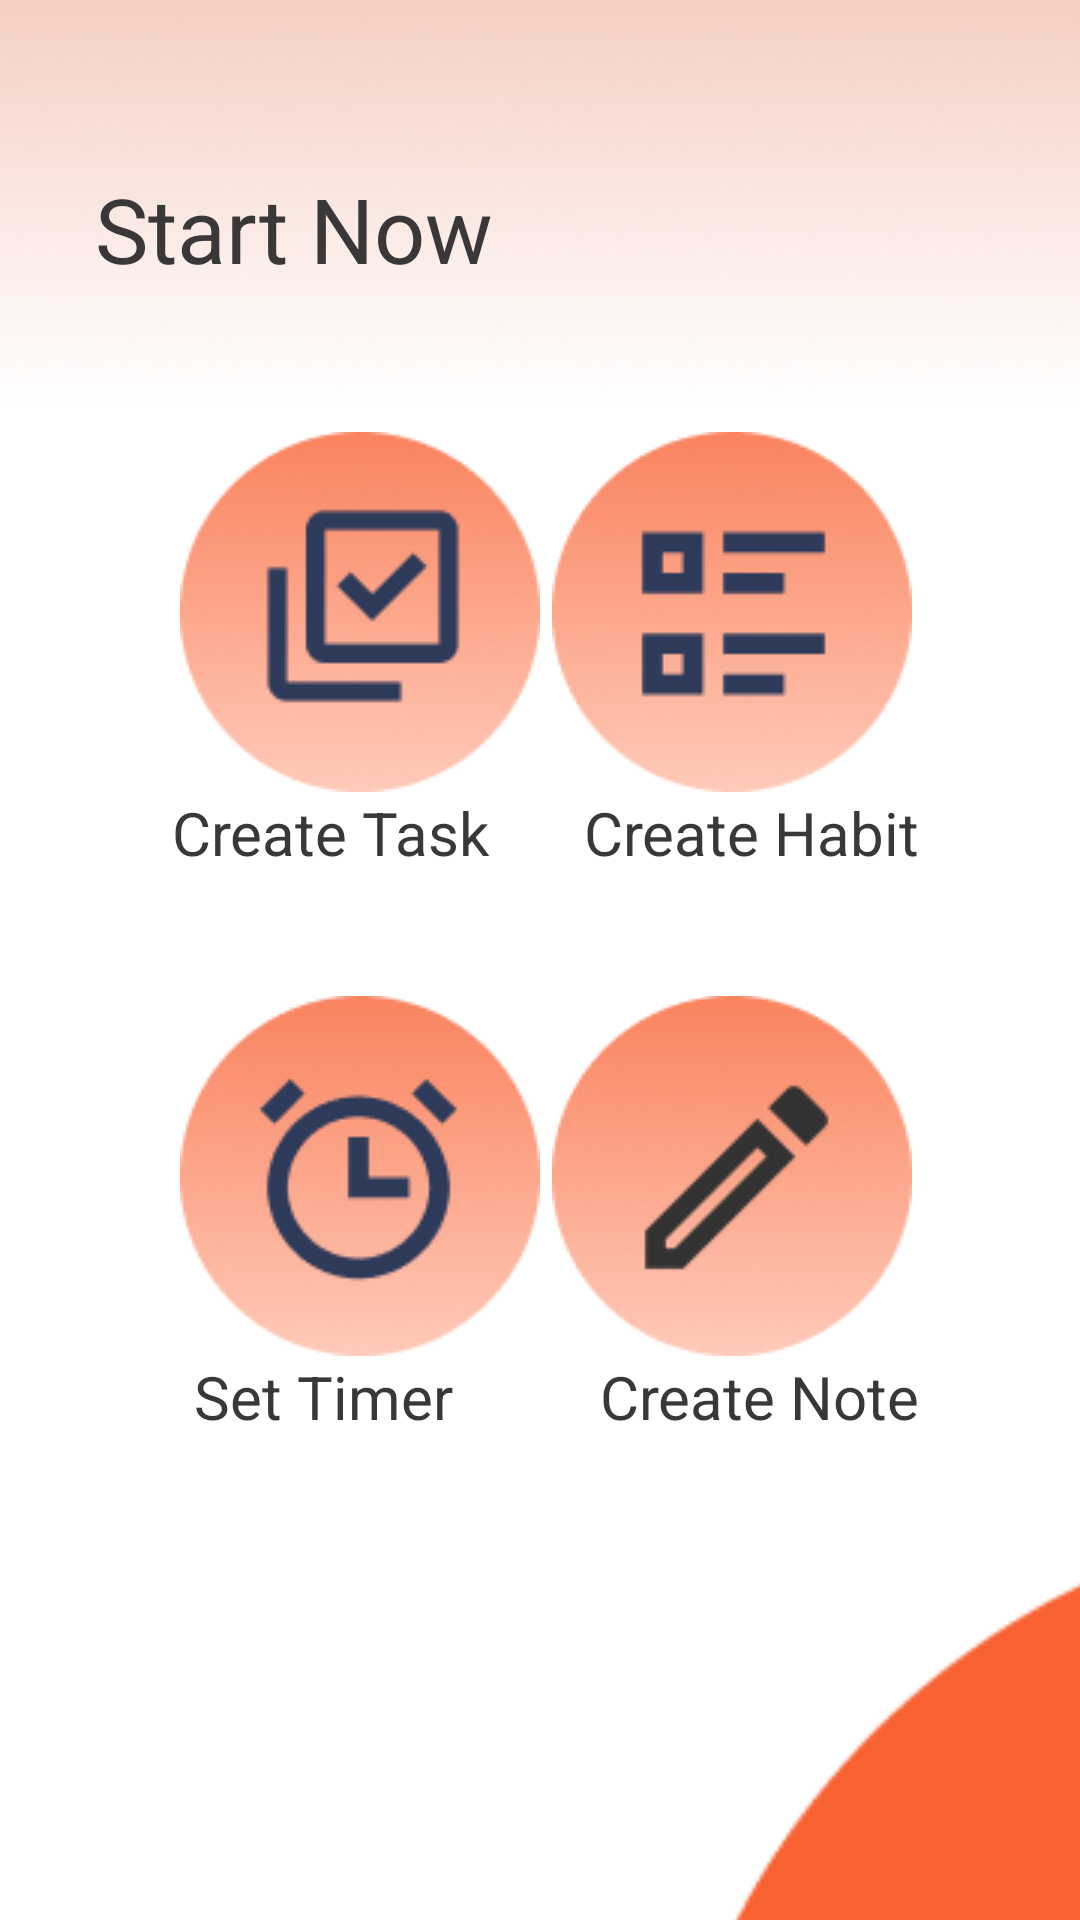

Produce the Android XML layout that renders to this screen, including the resource entries it uses.
<!-- AndroidManifest.xml: application theme Theme.MAYANA -->
<!-- res/layout/fragment_create_.xml -->
<?xml version="1.0" encoding="utf-8"?>
<androidx.constraintlayout.widget.ConstraintLayout xmlns:android="http://schemas.android.com/apk/res/android"
    xmlns:app="http://schemas.android.com/apk/res-auto"
    xmlns:tools="http://schemas.android.com/tools"
    android:id="@+id/frameLayout2"
    android:layout_width="match_parent"
    android:layout_height="match_parent"
    tools:context=".Create_Fragment">

    <ImageView
        android:id="@+id/imageView2"
        android:layout_width="421dp"
        android:layout_height="249dp"
        android:layout_marginBottom="500dp"
        android:src="@drawable/bg_rectangle"
        app:layout_constraintBottom_toBottomOf="parent"
        app:layout_constraintEnd_toEndOf="parent"
        app:layout_constraintStart_toStartOf="parent" />

    <ImageView
        android:id="@+id/imageView3"
        android:layout_width="244dp"
        android:layout_height="288dp"
        android:layout_marginStart="208dp"
        android:layout_marginTop="504dp"
        android:src="@drawable/create_ellipse"
        app:layout_constraintStart_toStartOf="parent"
        app:layout_constraintTop_toTopOf="parent" />

    <ImageView
        android:id="@+id/imageView11"
        android:layout_width="wrap_content"
        android:layout_height="wrap_content"
        android:layout_marginStart="60dp"
        android:layout_marginTop="144dp"
        android:src="@drawable/create_task"
        app:layout_constraintStart_toStartOf="parent"
        app:layout_constraintTop_toTopOf="parent" />

    <ImageView
        android:id="@+id/imageView12"
        android:layout_width="wrap_content"
        android:layout_height="wrap_content"
        android:layout_marginTop="144dp"
        android:layout_marginEnd="56dp"
        android:src="@drawable/create_habits"
        app:layout_constraintEnd_toEndOf="parent"
        app:layout_constraintTop_toTopOf="parent" />

    <ImageView
        android:id="@+id/imageView13"
        android:layout_width="wrap_content"
        android:layout_height="wrap_content"
        android:layout_marginStart="60dp"
        android:layout_marginTop="332dp"
        android:src="@drawable/create_timer"
        app:layout_constraintStart_toStartOf="parent"
        app:layout_constraintTop_toTopOf="parent" />

    <ImageView
        android:id="@+id/imageView14"
        android:layout_width="wrap_content"
        android:layout_height="wrap_content"
        android:layout_marginTop="332dp"
        android:layout_marginEnd="56dp"
        android:src="@drawable/create_notes"
        app:layout_constraintEnd_toEndOf="parent"
        app:layout_constraintTop_toTopOf="parent" />

    <TextView
        android:id="@+id/textView3"
        android:layout_width="wrap_content"
        android:layout_height="wrap_content"
        android:layout_marginTop="56dp"
        android:text="Start Now"
        android:textColor="#393737"
        android:textSize="30sp"
        app:layout_constraintEnd_toEndOf="parent"
        app:layout_constraintHorizontal_bias="0.14"
        app:layout_constraintStart_toStartOf="parent"
        app:layout_constraintTop_toTopOf="parent" />

    <TextView
        android:id="@+id/textView6"
        android:layout_width="wrap_content"
        android:layout_height="wrap_content"
        android:layout_marginTop="264dp"
        android:text="Create Task"
        android:textColor="#393737"
        android:textSize="20sp"
        app:layout_constraintEnd_toEndOf="parent"
        app:layout_constraintHorizontal_bias="0.226"
        app:layout_constraintStart_toStartOf="parent"
        app:layout_constraintTop_toTopOf="parent" />

    <TextView
        android:id="@+id/textView8"
        android:layout_width="wrap_content"
        android:layout_height="wrap_content"
        android:layout_marginTop="452dp"
        android:text="Set Timer"
        android:textColor="#393737"
        android:textSize="20sp"
        app:layout_constraintEnd_toEndOf="parent"
        app:layout_constraintHorizontal_bias="0.236"
        app:layout_constraintStart_toStartOf="parent"
        app:layout_constraintTop_toTopOf="parent" />

    <TextView
        android:id="@+id/textView9"
        android:layout_width="wrap_content"
        android:layout_height="wrap_content"
        android:layout_marginTop="452dp"
        android:text="Create Note"
        android:textColor="#393737"
        android:textSize="20sp"
        app:layout_constraintEnd_toEndOf="parent"
        app:layout_constraintHorizontal_bias="0.79"
        app:layout_constraintStart_toStartOf="parent"
        app:layout_constraintTop_toTopOf="parent" />

    <TextView
        android:id="@+id/textView7"
        android:layout_width="wrap_content"
        android:layout_height="wrap_content"
        android:layout_marginTop="264dp"
        android:text="Create Habit"
        android:textColor="#393737"
        android:textSize="20sp"
        app:layout_constraintEnd_toEndOf="parent"
        app:layout_constraintHorizontal_bias="0.785"
        app:layout_constraintStart_toStartOf="parent"
        app:layout_constraintTop_toTopOf="parent" />

</androidx.constraintlayout.widget.ConstraintLayout>
<!-- resources referenced by this layout -->
<resources>
  <!-- drawable bg_rectangle: png bitmap (drawable-v24, 63681 bytes) -->
  <!-- drawable create_ellipse: png bitmap (drawable-v24, 2035 bytes) -->
  <!-- drawable create_habits: png bitmap (drawable-v24, 11955 bytes) -->
  <!-- drawable create_notes: png bitmap (drawable-v24, 13159 bytes) -->
  <!-- drawable create_task: png bitmap (drawable-v24, 12326 bytes) -->
  <!-- drawable create_timer: png bitmap (drawable-v24, 13466 bytes) -->
  <style name="Theme.MAYANA" parent="Theme.MaterialComponents.DayNight.DarkActionBar">
          
          <item name="colorPrimary">@color/peach_1</item>
          <item name="colorPrimaryVariant">@color/peach_2</item>
          <item name="colorOnPrimary">@color/white</item>
          
          <item name="colorSecondary">@color/teal_200</item>
          <item name="colorSecondaryVariant">@color/teal_700</item>
          <item name="colorOnSecondary">@color/black</item>
          
          <item name="android:statusBarColor" tools:targetApi="l">?attr/colorPrimaryVariant</item>
          
      </style>
  <color name="peach_1">#F9835E</color>
  <color name="peach_2">#F9835E</color>
  <color name="white">#FFFFFFFF</color>
  <color name="teal_200">#FF03DAC5</color>
  <color name="teal_700">#FF018786</color>
  <color name="black">#FF000000</color>
</resources>
